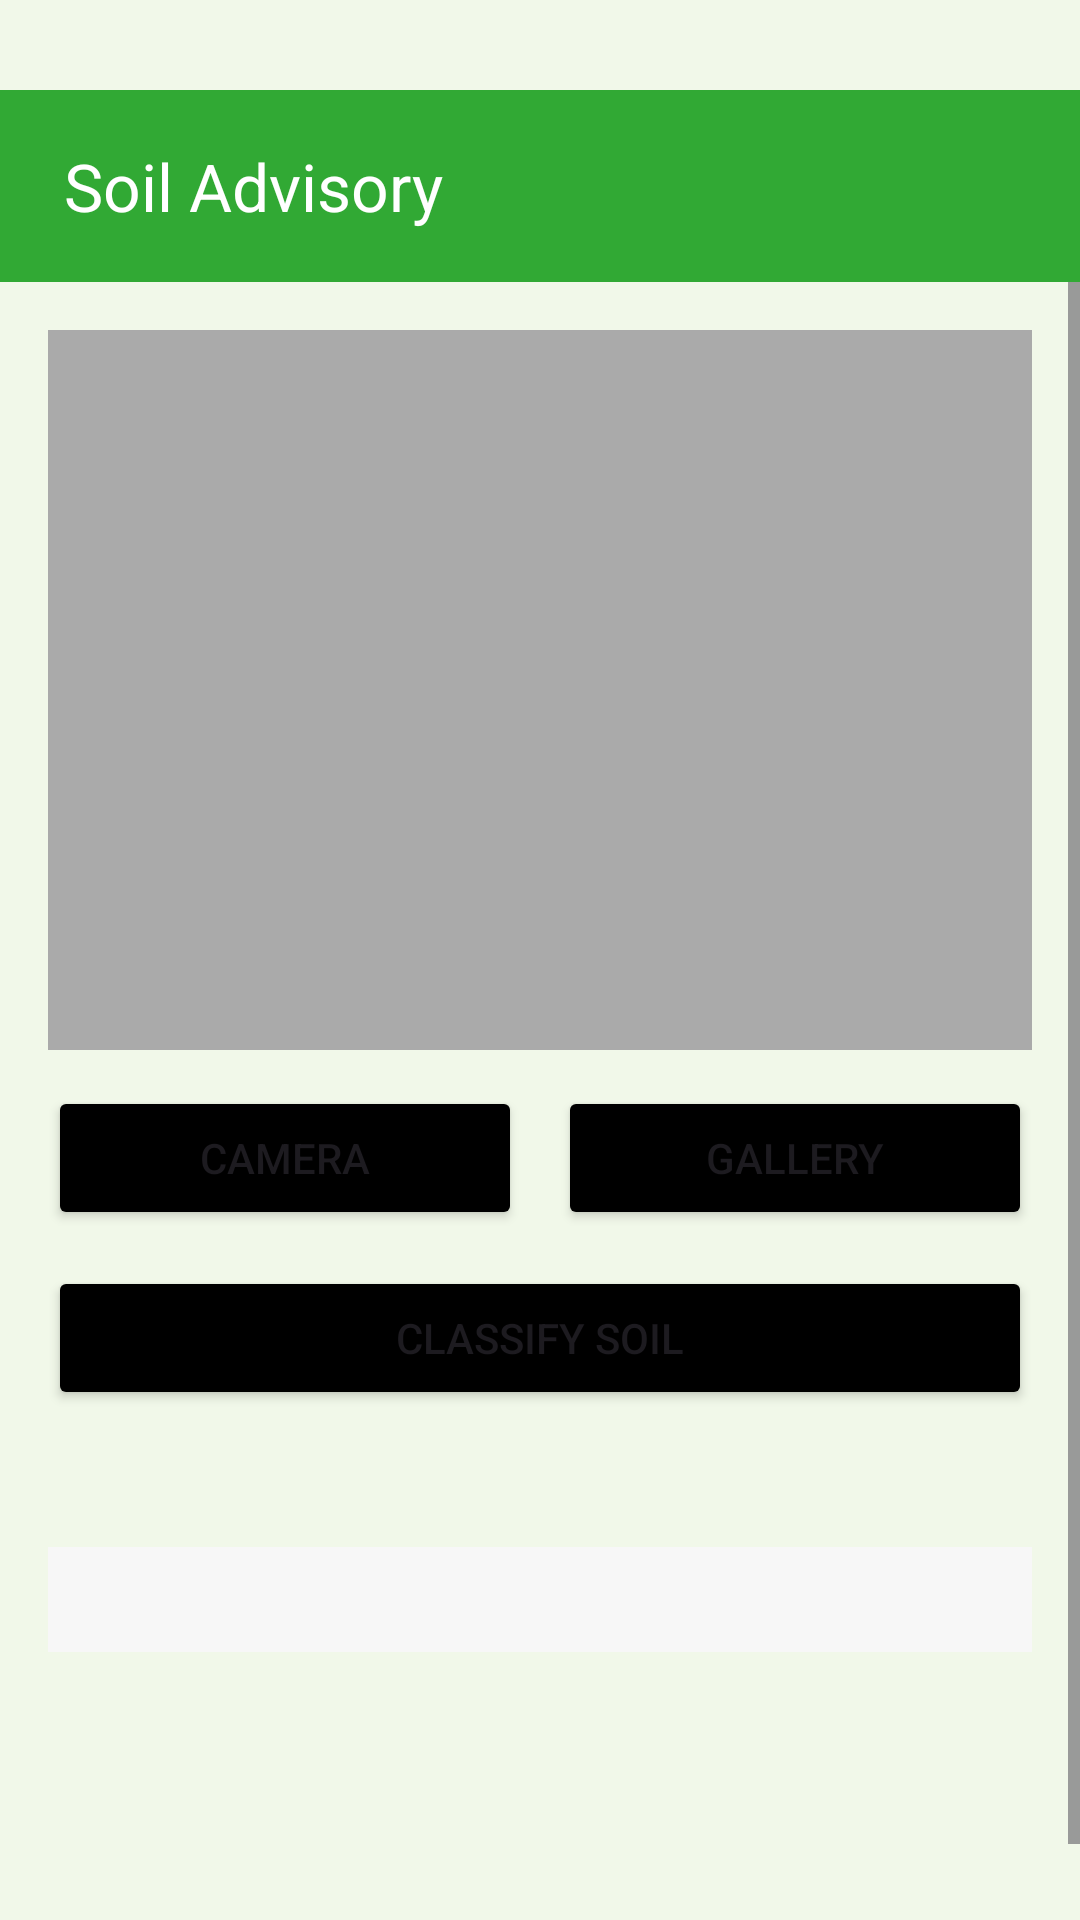

Produce the Android XML layout that renders to this screen, including the resource entries it uses.
<!-- AndroidManifest.xml: application theme Theme.SmartCropApp -->
<!-- res/layout/activity_soil.xml -->
<?xml version="1.0" encoding="utf-8"?>
<LinearLayout xmlns:android="http://schemas.android.com/apk/res/android"
    xmlns:app="http://schemas.android.com/apk/res-auto"
    android:layout_width="match_parent"
    android:orientation="vertical"
    android:background="#F1F8E9"
    android:layout_height="match_parent">
    <androidx.appcompat.widget.Toolbar
        android:id="@+id/toolbar_soil"
        android:layout_width="match_parent"
        android:layout_height="?attr/actionBarSize"
        android:background="#31A934"
        android:layout_marginTop="30dp"
        app:title=" Soil Advisory"
        app:titleTextColor="@android:color/white" />

    <ScrollView
        android:layout_width="match_parent"
        android:layout_height="match_parent">

        <LinearLayout
            android:orientation="vertical"
            android:padding="16dp"
            android:layout_width="match_parent"
            android:layout_height="wrap_content">

            <ImageView
                android:id="@+id/imgView"
                android:layout_width="match_parent"
                android:layout_height="240dp"
                android:scaleType="centerCrop"
                android:background="@android:color/darker_gray"
                android:contentDescription="Soil preview" />

            <LinearLayout
                android:layout_width="match_parent"
                android:layout_height="wrap_content"
                android:layout_marginTop="12dp"
                android:orientation="horizontal">

                <Button
                    android:id="@+id/btnCamera1"
                    android:layout_width="0dp"
                    android:layout_weight="1"
                    android:backgroundTint="@color/black"
                    android:layout_height="wrap_content"
                    android:text="Camera" />

                <Space
                    android:layout_width="12dp"
                    android:layout_height="wrap_content" />

                <Button
                    android:id="@+id/btnGallery1"
                    android:layout_width="0dp"
                    android:layout_weight="1"
                    android:backgroundTint="@color/black"
                    android:layout_height="wrap_content"
                    android:text="Gallery" />
            </LinearLayout>

            <Button
                android:id="@+id/btnClassify"
                android:layout_width="match_parent"
                android:layout_height="wrap_content"
                android:layout_marginTop="12dp"
                android:backgroundTint="@color/black"
                android:text="Classify Soil" />

            <TextView
                android:id="@+id/tvResult"
                android:layout_width="match_parent"
                android:layout_height="wrap_content"
                android:textSize="16sp"
                android:layout_marginTop="12dp"
                android:textColor="#222222" />

            <TextView
                android:id="@+id/tvReport"
                android:layout_width="match_parent"
                android:layout_height="wrap_content"
                android:layout_marginTop="12dp"
                android:textSize="14sp"
                android:padding="8dp"

                android:background="#f7f7f7"
                android:textColor="#333333" />

            <LinearLayout
                android:layout_width="match_parent"
                android:layout_height="wrap_content"
                android:orientation="horizontal"
                android:layout_marginTop="12dp">

                <Button
                    android:id="@+id/btnGeneratePdf"
                    android:layout_width="0dp"
                    android:layout_weight="1"
                    android:backgroundTint="@color/black"
                    android:layout_height="wrap_content"
                    android:visibility="invisible"
                    android:layout_marginBottom="40dp"
                    android:text="Generate PDF" />

                <Space android:layout_width="12dp" android:layout_height="wrap_content" />

                <Button
                    android:id="@+id/btnSeePdf"
                    android:layout_width="0dp"
                    android:layout_weight="1"
                    android:backgroundTint="@color/black"
                    android:layout_height="wrap_content"
                    android:layout_marginBottom="40dp"
                    android:visibility="invisible"
                    android:text="See PDF" />
            </LinearLayout>

        </LinearLayout>
    </ScrollView>

</LinearLayout>
<!-- resources referenced by this layout -->
<resources>
  <color name="black">#000000</color>
  <style name="Theme.SmartCropApp" parent="Base.Theme.SmartCropApp" />
  <style name="Base.Theme.SmartCropApp" parent="Theme.Material3.DayNight.NoActionBar">
          
          
      </style>
</resources>
